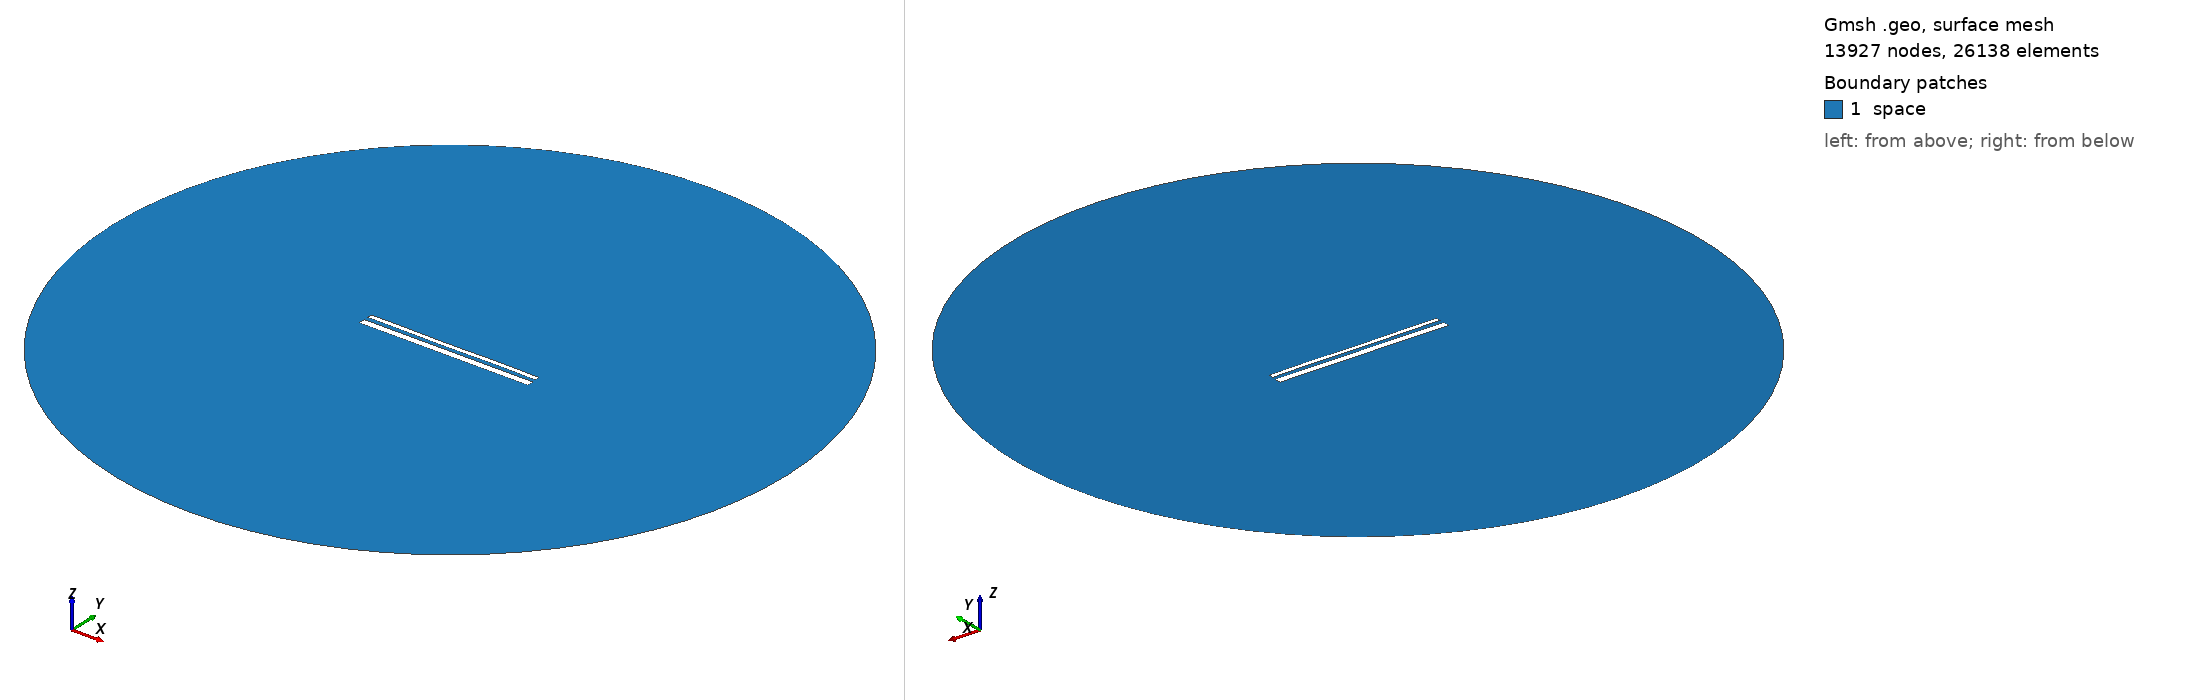

Gmsh geometry script, surface-meshed: 13927 nodes, 26138 surface elements. Boundary patches (legend numbers): 1 space. Left view from above one corner, right view from below the opposite corner. Legend entries are the model's physical surfaces. The drawing asked Gmsh for element sizes between 1% and 20% of the model's largest extent; the script's own settings can give other sizes.

=== 14409.geo (drawn) ===
//---------------------------------------
// Geometry kernel
//---------------------------------------

SetFactory("OpenCASCADE");



//---------------------------------------
// Parameters of the geometry
//---------------------------------------

// Overetch of the upper plate
overetch = 0.5;

// Distance between the plates
distance = 2.25;

// Discretization over the x axis (for the deformation)
nx = 50; 

// Length of the plate
L = 100 - overetch; 

// Number of modes
n = 4; 

// 1st mode coefficient
coeff(1) = -0.15;
beta(1) = 0.596864 * 3.1415926535 / L;

// 2nd mode coefficient
coeff(2) = -0.075;
beta(2) = 1.49418 * 3.1415926535 / L;

// 3rd mode coefficient
coeff(3) = -0.075;
beta(3) = 2.50025 * 3.1415926535 / L;

// 4th mode coefficient
coeff(4) = 0.07499999999999998;
beta(4) = 3.49999 * 3.1415926535 / L;



//---------------------------------------
// Upper plate (deformed rectangle)
//---------------------------------------

// Coordiantes of the upper plate
xmin = -50;
xmax = 50 - overetch;

// Height of the upper plate
yheight = 4 - 2 * overetch;

// Indexes of the points
UpperID[] = {};
LowerID[] = {};
LeftID[] = {};
RightID[] = {};

// Point index
p = 1;

// Horizontal edges
For i In {1:nx}
    x = xmin + (i-1)*(xmax - xmin)/(nx-1);

    y_bottom = distance / 2 + overetch;
    For j In {1:n}
        C = (Cosh(beta(j)*L) + Cos(beta(j)*L)) / (Sinh(beta(j)*L) + Sin(beta(j)*L));
        y_bottom  = y_bottom + coeff(j) * (Cosh(beta(j)*(x+50)) - Cos(beta(j)*(x+50)) - C * (Sinh(beta(j)*(x+50)) - Sin(beta(j)*(x+50))));
    EndFor

    y_top = y_bottom + yheight;

    Point(p) = {x, y_top, 0, 1.0};
    UpperID[i] = p;
    p = p + 1;

    Point(p) = {x, y_bottom, 0, 1.0};
    LowerID[i] = p;
    p = p + 1;
EndFor

// Create point lists
UpperPts[] = {}; LowerPts[] = {};
For i In {1:nx}
  UpperPts[] += {UpperID[i]};
  LowerPts[] += {LowerID[i]};
EndFor

// Build splines
Spline(1) = {UpperPts[]};
Spline(2) = {LowerPts[]};
Line(3) = {LowerPts[nx-1], UpperPts[nx-1]};
Line(4) = {LowerPts[0], UpperPts[0]};

// Build the plane surface
Curve Loop(1) = {2, 3, -1, -4};
Plane Surface(1) = {1};



//---------------------------------------
// Lower plate (rectangle)
//---------------------------------------

// Vertices
Point(1001) = {-50, -1, 0, 1.0};
Point(1002) = { 50, -1, 0, 1.0};
Point(1003) = { 50,  -5, 0, 1.0};
Point(1004) = {-50,  -5, 0, 1.0};

// Edges
Line(5) = {1001, 1002};
Line(6) = {1002, 1003};
Line(7) = {1003, 1004};
Line(8) = {1004, 1001};

// Plane surface
Line Loop(2) = {5, 6, 7, 8};
Plane Surface(2) = {2}; 



//---------------------------------------
// Outer (fictious) boundary
//---------------------------------------

// Points
Point(1005) = {0, 0, 0};       // Center
Point(1006) = {200, 0, 0};     // Start point
Point(1007) = {0, 200, 0};     // 90 degrees
Point(1008) = {-200, 0, 0};    // 180 degrees
Point(1009) = {0, -200, 0};    // 270 degrees

// Circle arcs (each needs start, center, end)
Circle(9) = {1006, 1005, 1007};
Circle(10) = {1007, 1005, 1008};
Circle(11) = {1008, 1005, 1009};
Circle(12) = {1009, 1005, 1006};

// Plane surface for the entire domain
Curve Loop(3) = {9, 10, 11, 12};
Surface(3) = {3};

// Subtract the plates from the whole domain to obtain the actual domain where we want to solve the equations
BooleanDifference{ Surface{3}; Delete; }{ Surface{1}; Surface{2}; Delete; }




//---------------------------------------
// Transfinite Lines/Curves
//---------------------------------------

// Set the number of points on the boundaries
r = 7;

// Plates
Transfinite Curve {1, 2} = 50*r Using Progression 1;
Transfinite Curve {3, 4} = 2*r Using Progression 1;
Transfinite Line {5, 7} = 50*r Using Progression 1;
Transfinite Line {6, 8} = 2*r Using Progression 1;

// Outer boundary
Transfinite Line {9, 10, 11, 12} = 20 Using Progression 1;



//---------------------------------------
// Physical groups
//---------------------------------------                

// Physical curves (boundaries)
Physical Line("force_segment", 10) = {2};
Physical Line("upper_plate", 11) = {1, 3, 4};
Physical Line("lower_plate", 12) = {5, 6, 7, 8};
Physical Line("boundary", 20) = {9, 10, 11, 12};

// Physical Surfaces
Physical Surface("space", 30) = {3};



//---------------------------------------
// 6. Generate the Mesh
//---------------------------------------

// 2D mesh generation
Mesh 2;
